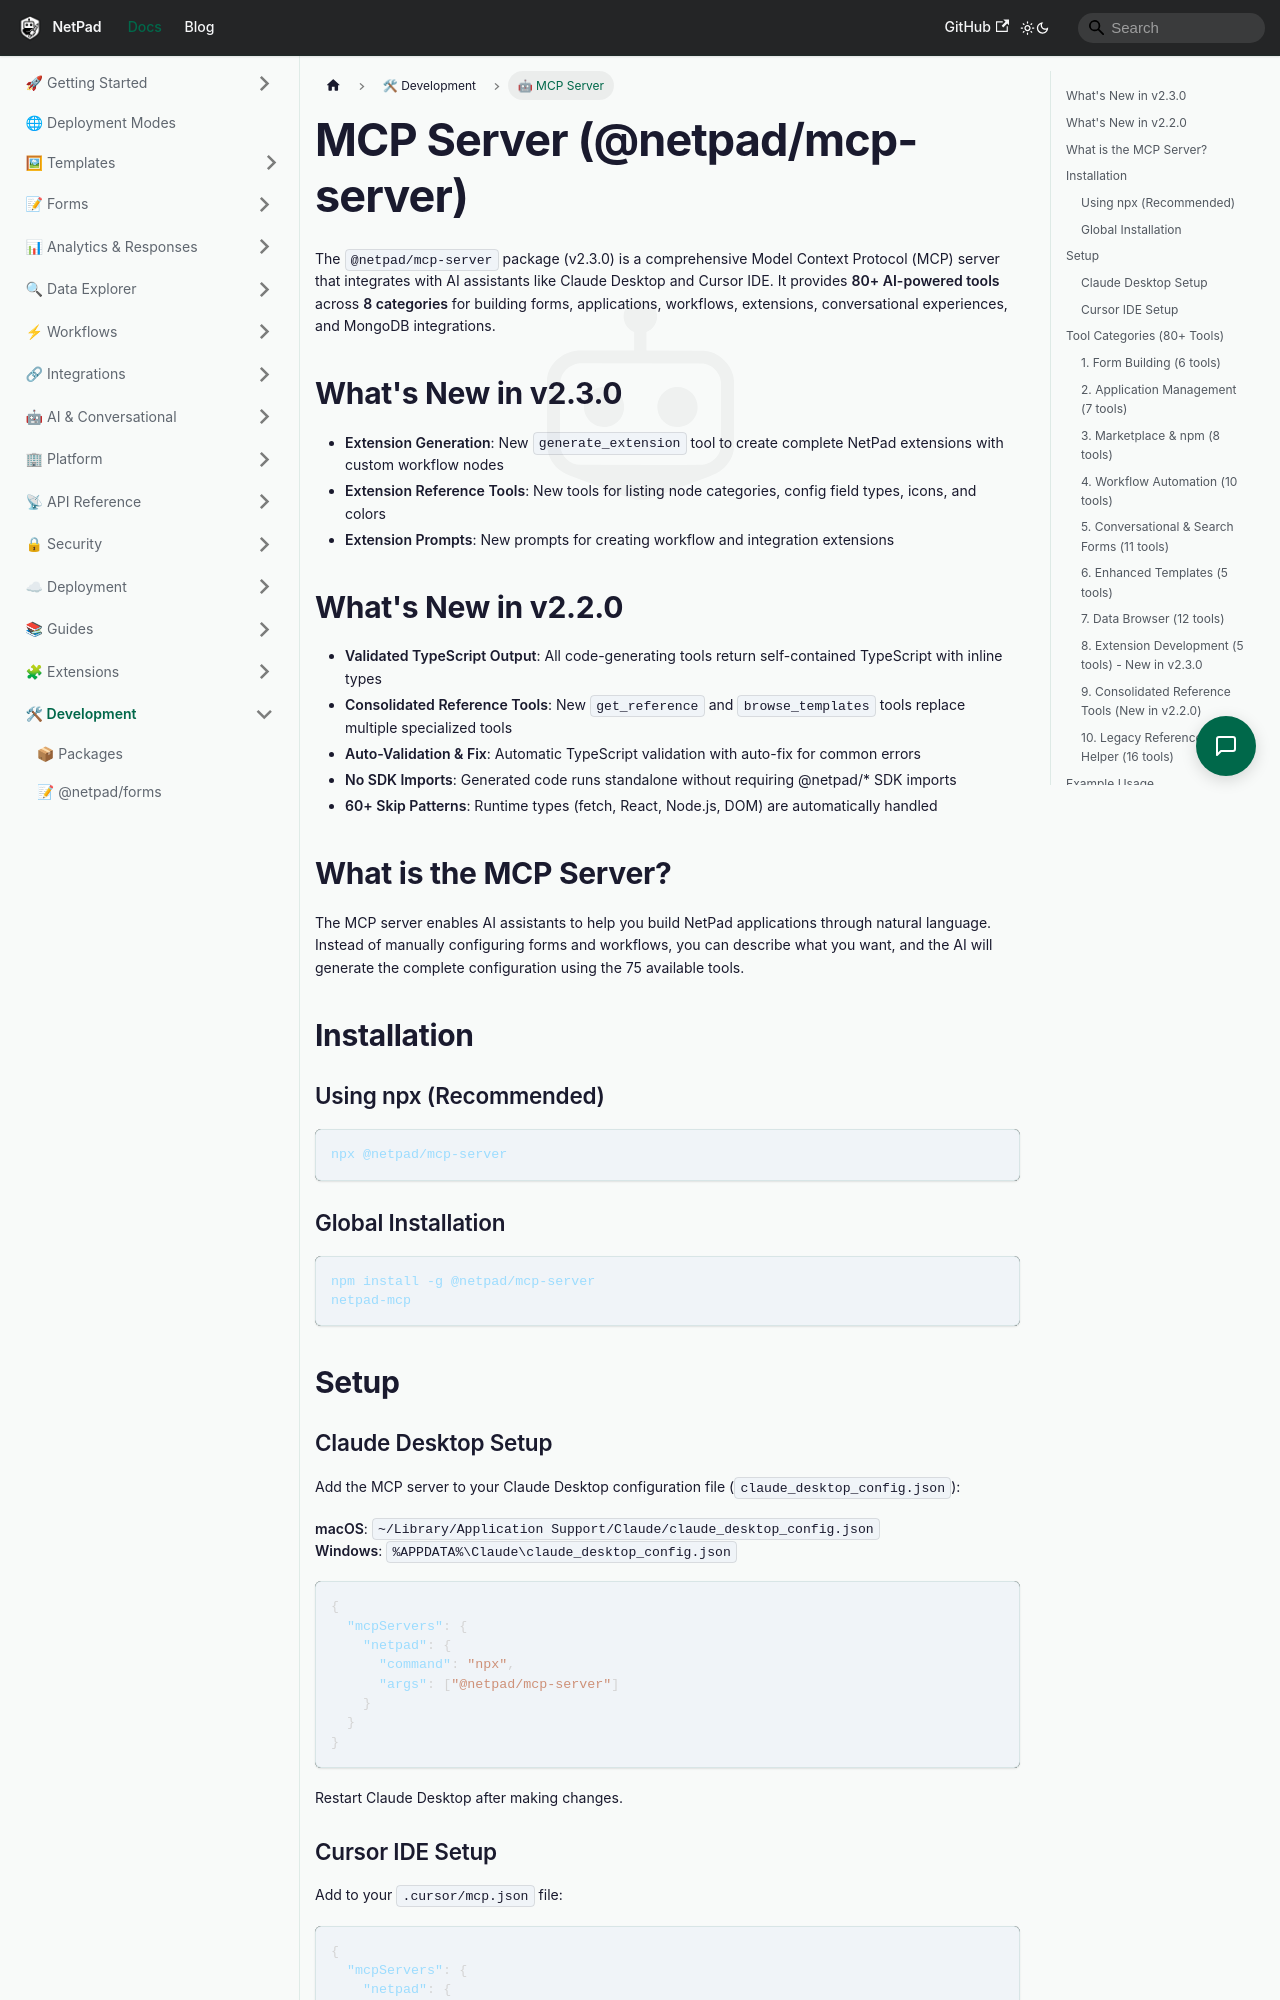

repository: mrlynn/netpad-docs · page: docs/developer/mcp-server/index.html · generator: docusaurus

# MCP Server (@netpad/mcp-server)

The `@netpad/mcp-server` package (v2.3.0) is a comprehensive Model Context Protocol (MCP) server that integrates with AI assistants like Claude Desktop and Cursor IDE. It provides **80+ AI-powered tools** across **8 categories** for building forms, applications, workflows, extensions, conversational experiences, and MongoDB integrations.

## What's New in v2.3.0

- **Extension Generation**: New `generate_extension` tool to create complete NetPad extensions with custom workflow nodes
- **Extension Reference Tools**: New tools for listing node categories, config field types, icons, and colors
- **Extension Prompts**: New prompts for creating workflow and integration extensions

## What's New in v2.2.0

- **Validated TypeScript Output**: All code-generating tools return self-contained TypeScript with inline types
- **Consolidated Reference Tools**: New `get_reference` and `browse_templates` tools replace multiple specialized tools
- **Auto-Validation & Fix**: Automatic TypeScript validation with auto-fix for common errors
- **No SDK Imports**: Generated code runs standalone without requiring @netpad/* SDK imports
- **60+ Skip Patterns**: Runtime types (fetch, React, Node.js, DOM) are automatically handled

## What is the MCP Server?

The MCP server enables AI assistants to help you build NetPad applications through natural language. Instead of manually configuring forms and workflows, you can describe what you want, and the AI will generate the complete configuration using the 75 available tools.

## Installation

### Using npx (Recommended)

```bash
npx @netpad/mcp-server
```

### Global Installation

```bash
npm install -g @netpad/mcp-server
netpad-mcp
```

## Setup

### Claude Desktop Setup

Add the MCP server to your Claude Desktop configuration file (`claude_desktop_config.json`):

**macOS**: `~/Library/Application Support/Claude/claude_desktop_config.json`  
**Windows**: `%APPDATA%\Claude\claude_desktop_config.json`

```json
{
  "mcpServers": {
    "netpad": {
      "command": "npx",
      "args": ["@netpad/mcp-server"]
    }
  }
}
```

Restart Claude Desktop after making changes.

### Cursor IDE Setup

Add to your `.cursor/mcp.json` file:

```json
{
  "mcpServers": {
    "netpad": {
      "command": "npx",
      "args": ["@netpad/mcp-server"]
    }
  }
}
```

Restart Cursor IDE after making changes.

## Tool Categories (80+ Tools)

The MCP server provides tools organized into 8 main categories:
